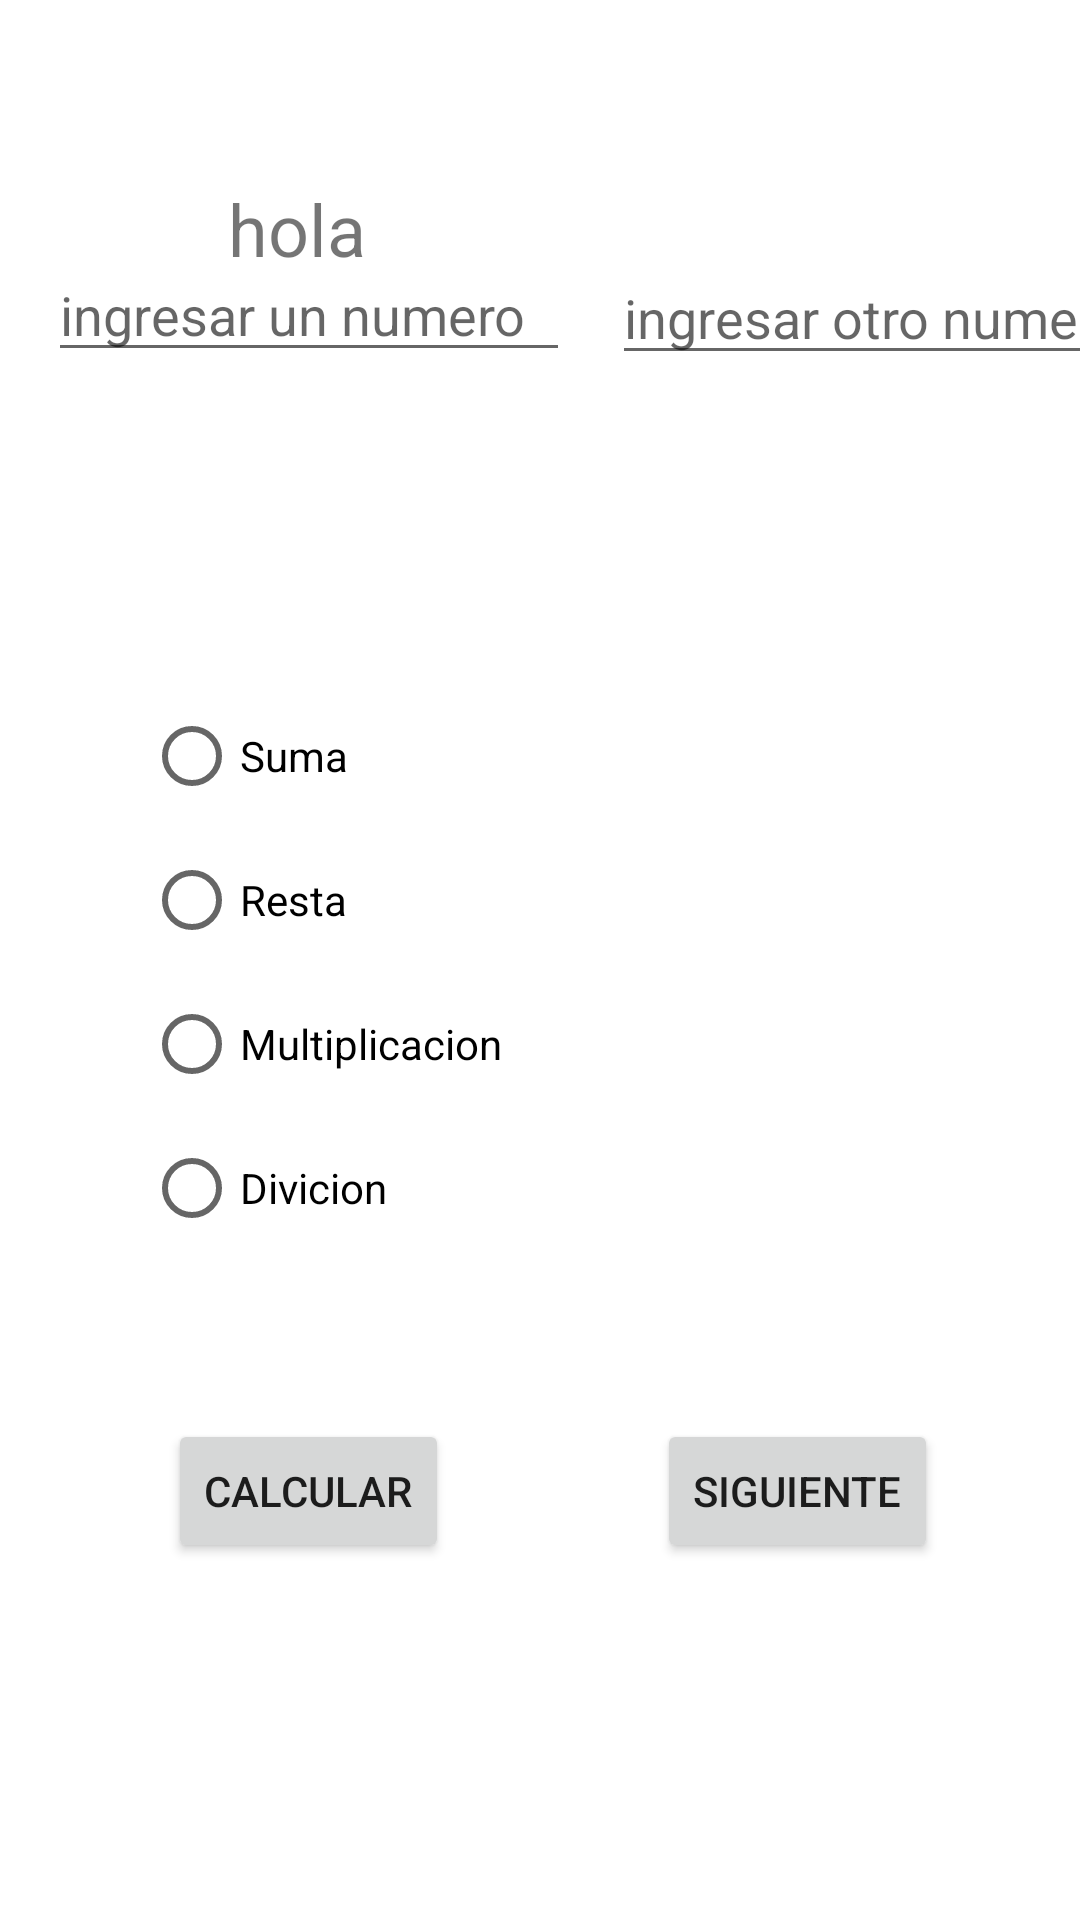

The Android layout XML behind this screen, and the referenced resources:
<!-- AndroidManifest.xml: application theme Theme.Internasyanidadascalculadora -->
<!-- res/layout/activity_main.xml -->
<?xml version="1.0" encoding="utf-8"?>
<androidx.constraintlayout.widget.ConstraintLayout xmlns:android="http://schemas.android.com/apk/res/android"
    xmlns:app="http://schemas.android.com/apk/res-auto"
    xmlns:tools="http://schemas.android.com/tools"
    android:layout_width="match_parent"
    android:layout_height="match_parent"
    tools:context=".MainActivity">

    <EditText
        android:id="@+id/etn_valor1"
        android:layout_width="174dp"
        android:layout_height="40dp"
        android:layout_marginStart="16dp"
        android:layout_marginTop="84dp"
        android:ems="10"
        android:hint="ingresar un numero"
        android:inputType="number"
        app:layout_constraintStart_toStartOf="parent"
        app:layout_constraintTop_toTopOf="parent" />

    <Button
        android:layout_width="wrap_content"
        android:layout_height="wrap_content"
        android:onClick="calcular"
        android:text="Calcular"
        app:layout_constraintBottom_toBottomOf="parent"
        app:layout_constraintEnd_toEndOf="parent"
        app:layout_constraintHorizontal_bias="0.21"
        app:layout_constraintStart_toStartOf="parent"
        app:layout_constraintTop_toTopOf="parent"
        app:layout_constraintVertical_bias="0.799" />

    <EditText
        android:id="@+id/etn_valor2"
        android:layout_width="173dp"
        android:layout_height="41dp"
        android:layout_marginStart="204dp"
        android:layout_marginTop="84dp"
        android:ems="10"
        android:hint="ingresar otro numero"
        android:inputType="number"
        app:layout_constraintStart_toStartOf="parent"
        app:layout_constraintTop_toTopOf="parent" />

    <TextView
        android:id="@+id/tvz_result"
        android:layout_width="191dp"
        android:layout_height="32dp"
        android:layout_marginStart="76dp"
        android:layout_marginBottom="548dp"
        android:text="hola"
        android:textSize="24sp"
        app:layout_constraintBottom_toBottomOf="parent"
        app:layout_constraintStart_toStartOf="parent" />

    <RadioGroup
        android:layout_width="255dp"
        android:layout_height="203dp"
        android:layout_marginStart="48dp"
        android:layout_marginTop="228dp"
        app:layout_constraintStart_toStartOf="parent"
        app:layout_constraintTop_toTopOf="parent">

        <RadioButton
            android:id="@+id/rb_Suma"
            android:layout_width="match_parent"
            android:layout_height="wrap_content"
            android:text="Suma" />

        <RadioButton
            android:id="@+id/rb_Resta"
            android:layout_width="308dp"
            android:layout_height="wrap_content"
            android:text="Resta" />

        <RadioButton
            android:id="@+id/rb_Multiplicacion"
            android:layout_width="match_parent"
            android:layout_height="wrap_content"
            android:text="Multiplicacion" />

        <RadioButton
            android:id="@+id/rb_Divicion"
            android:layout_width="match_parent"
            android:layout_height="wrap_content"
            android:text="Divicion" />

    </RadioGroup>

    <Button
        android:id="@+id/btnSiguiente"
        android:layout_width="wrap_content"
        android:layout_height="wrap_content"
        android:onClick="btnSiguiente"
        android:text="Siguiente"
        app:layout_constraintBottom_toBottomOf="parent"
        app:layout_constraintEnd_toEndOf="parent"
        app:layout_constraintHorizontal_bias="0.822"
        app:layout_constraintStart_toStartOf="parent"
        app:layout_constraintTop_toTopOf="parent"
        app:layout_constraintVertical_bias="0.799" />

</androidx.constraintlayout.widget.ConstraintLayout>
<!-- resources referenced by this layout -->
<resources>
  <style name="Theme.Internasyanidadascalculadora" parent="Theme.MaterialComponents.DayNight.DarkActionBar">
          
          <item name="colorPrimary">@color/purple_500</item>
          <item name="colorPrimaryVariant">@color/purple_700</item>
          <item name="colorOnPrimary">@color/white</item>
          
          <item name="colorSecondary">@color/teal_200</item>
          <item name="colorSecondaryVariant">@color/teal_700</item>
          <item name="colorOnSecondary">@color/black</item>
          
          <item name="android:statusBarColor" tools:targetApi="l">?attr/colorPrimaryVariant</item>
          
      </style>
  <!-- not gathered from this repository: default colours our renderer supplied (Android Studio template values) -->
  <color name="purple_500">#FF6200EE</color>
  <color name="purple_700">#FF3700B3</color>
  <color name="teal_200">#FF03DAC5</color>
  <color name="teal_700">#FF018786</color>
  <color name="black">#FF000000</color>
  <color name="white">#FFFFFFFF</color>
</resources>
